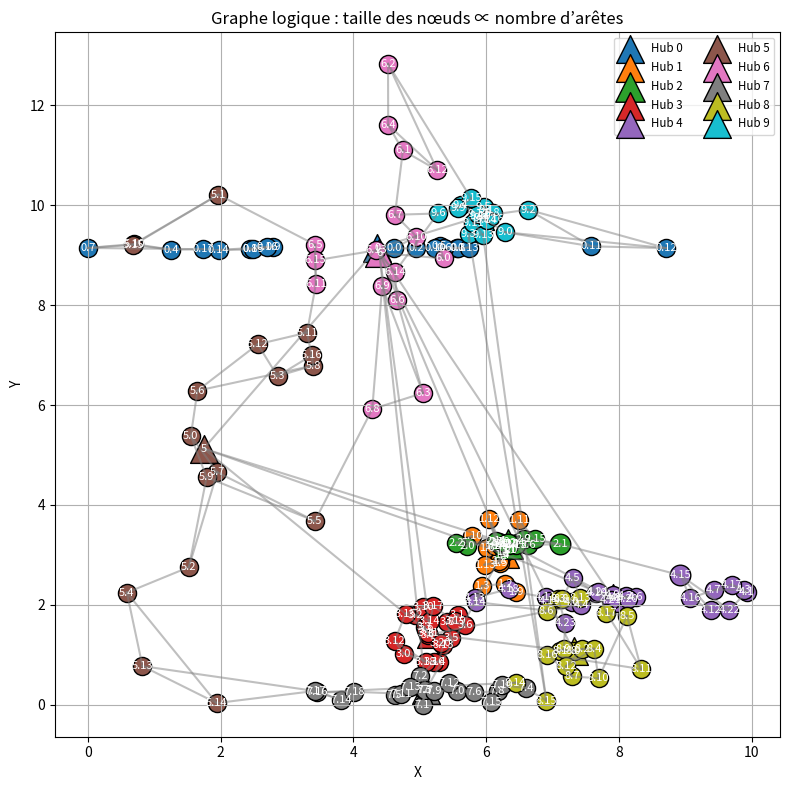

Source code (Python):
#!/usr/bin/env python3
# -*- coding: utf-8 -*-

import random
import matplotlib.pyplot as plt
import pprint
import math
import matplotlib.cm as cm
import math
import random
import json
import networkx as nx

def is_connected(enriched):
    G = nx.Graph()
    for node_id, attrs in enriched.items():
        G.add_node(node_id)
        for neighbor_id in attrs['neighbours']:
            G.add_edge(node_id, neighbor_id)
    return nx.is_connected(G), G

def build_logical_graph_data(
    data,
    p_hub=0.6,
    hub_dist_thresh=10,
    k_villages=2,
    max_village_dist=None
):
    """
    Enrichit `data` en y ajoutant, pour chaque hub et chaque village :
      - 'cluster' : l'ID du hub d'origine
      - 'neighbours' : dict { voisin_id: [poids,...], ... }
    Params :
      data : {
        hub_id: {
          'x': float, 'y': float,
          'sousVilles': {sv_id: {'x','y'}, …}
        }, …
      }
      p_hub : probabilité de connexion hubs–hubs quand dist < hub_dist_thresh
      hub_dist_thresh : distance max pour relier deux hubs
      k_villages : nombre de plus proches villages à relier
      max_village_dist : distance max pour relier deux villages (None = pas de filtre)
    """
    enriched = {}
    
    # 1) Initialisation des nœuds
    for hub_id, hub in data.items():
        enriched[hub_id] = {'x': hub['x'], 'y': hub['y'],
                            'cluster': hub_id, 'neighbours': {}}
        for sv_id, coord in hub.get('sousVilles', {}).items():
            vid = f"{hub_id}.{sv_id}"
            enriched[vid] = {'x': coord['x'], 'y': coord['y'],
                             'cluster': hub_id, 'neighbours': {}}

    degres_max_hub = 4
    # 2) Connexions hub–hub
    hubs = [n for n in enriched if isinstance(n, int)]
    for i in range(len(hubs)):
        for j in range(i+1, len(hubs)):
            a, b = hubs[i], hubs[j]
            xa, ya = enriched[a]['x'], enriched[a]['y']
            xb, yb = enriched[b]['x'], enriched[b]['y']
            dist = math.hypot(xa-xb, ya-yb)

            # Degrés actuels des hubs
            deg_a = len(enriched[a]['neighbours'])
            deg_b = len(enriched[b]['neighbours'])

            if dist < hub_dist_thresh and random.random() < p_hub:
                if (deg_a >= degres_max_hub or deg_b >= degres_max_hub):
                    continue
                enriched[a]['neighbours'].setdefault(b, []).append(dist)
                enriched[b]['neighbours'].setdefault(a, []).append(dist)

    degres_max_vil = 3
    # 3) Connexion village–hub parent
    for hub_id, hub in data.items():
        for sv_id in hub.get('sousVilles', {}):
            vid = f"{hub_id}.{sv_id}"
            xa, ya = enriched[hub_id]['x'], enriched[hub_id]['y']
            xb, yb = enriched[vid]['x'], enriched[vid]['y']
            dist = math.hypot(xa-xb, ya-yb)

            # Degrés actuels des hubs
            deg_hub = len(enriched[hub_id]['neighbours'])
            deg_vil = len(enriched[vid]['neighbours'])

            if  (deg_hub >= degres_max_hub or deg_vil >= degres_max_vil):
                continue
            
            enriched[hub_id]['neighbours'].setdefault(vid, []).append(dist)
            enriched[vid]['neighbours'].setdefault(hub_id, []).append(dist)

    # 4) Connexion village–village
    villages = [n for n in enriched if isinstance(n, str)]
    for v in villages:
        xv, yv = enriched[v]['x'], enriched[v]['y']
        # distances à tous les autres villages
        dists = []
        for u in villages:
            if u == v: continue
            xu, yu = enriched[u]['x'], enriched[u]['y']
            dist = math.hypot(xv-xu, yv-yu)

            # Degrés actuels des hubs
            deg_a = len(enriched[v]['neighbours'])
            deg_b = len(enriched[u]['neighbours'])

            # si un filtre existe, on ignore les trop lointains
            if  (deg_a >= degres_max_vil or deg_b >= degres_max_vil):
                continue
            dists.append((dist, u))
        dists.sort(key=lambda t: t[0])
        # on ne prend que les k plus proches admissibles
        for dist, u in dists:
            deg_v = len(enriched[v]['neighbours'])
            deg_u = len(enriched[u]['neighbours'])
            if deg_v >= degres_max_vil or deg_u >= degres_max_vil:
                continue
            enriched[v]['neighbours'].setdefault(u, []).append(dist)
            enriched[u]['neighbours'].setdefault(v, []).append(dist)
            if len(enriched[v]['neighbours']) >= degres_max_vil:
                break
    
    #rend le graphe connexe au cas ou il ne l'est pas 
    isConnected, G = is_connected(enriched)
    if not isConnected:
        components = list(nx.connected_components(G))
        if len(components) > 1:
            for i in range(len(components) - 1):
                A = components[i]
                B = components[i + 1]

                # Relier un nœud de A à un nœud de B (le plus proche)
                min_dist = float('inf')
                best_a, best_b = None, None
                for a in A:
                    for b in B:
                        dx = enriched[a]['x'] - enriched[b]['x']
                        dy = enriched[a]['y'] - enriched[b]['y']
                        d = math.hypot(dx, dy)
                        if d < min_dist:
                            min_dist = d
                            best_a, best_b = a, b

                # Connecter manuellement
                enriched[best_a]['neighbours'].setdefault(best_b, []).append(min_dist)
                enriched[best_b]['neighbours'].setdefault(best_a, []).append(min_dist)

    return enriched

def define_cities_regions(data, MIN_X, MAX_X, MIN_Y, MAX_Y, max_iters=10):
    """
    Étend progressivement chaque point pour définir sa « boîte » périphérique
    [x1,x2]×[y1,y2] sans empiéter sur ses voisins. 
    data : dict {id: {'x':…, 'y':…}, …}
    MIN_X, MAX_X, MIN_Y, MAX_Y : bornes du cadre
    """
    # 1) On démarre en disant que chaque point peut occuper tout l'espace
    for i in data:
        data[i]['periph'] = {
            'x1': MIN_X, 'x2': MAX_X,
            'y1': MIN_Y, 'y2': MAX_Y
        }

    # 2) Boucle de réglage fin jusqu'à stabilisation (ou max_iters)
    for _ in range(max_iters):
        changed = False

        # --- Phase X : ajuster les limites gauche/droite en regardant
        # uniquement les voisins qui partagent déjà une hauteur commune
        for i, pt in data.items():
            x_i = pt['x']
            y1_i = pt['periph']['y1']
            y2_i = pt['periph']['y2']

            lefts, rights = [], []
            # pour chaque autre point
            for j, other in data.items():
                if j == i:
                    continue
                # si leurs hauteurs ne se chevauchent pas, on ignore
                y1_j = other['periph']['y1']
                y2_j = other['periph']['y2']
                if y2_i < y1_j or y2_j < y1_i:
                    continue

                # sinon on calcule le milieu en X
                x_j = other['x']
                midpoint = (x_i + x_j) / 2
                if x_j < x_i:
                    lefts.append(midpoint)
                else:
                    rights.append(midpoint)

            # on choisit la plus grande limite à gauche (ou MIN_X)
            x1_new = max(lefts) if lefts else MIN_X
            # et la plus petite à droite (ou MAX_X)
            x2_new = min(rights) if rights else MAX_X

            # si ça a bougé, on note le changement
            old = pt['periph']
            if x1_new != old['x1'] or x2_new != old['x2']:
                changed = True

            # on enregistre les nouvelles bornes
            old['x1'], old['x2'] = x1_new, x2_new

        # --- Phase Y : ajuster les limites bas/haut en ne regardant
        # que les voisins dont les bandes horizontales se recoupent
        for i, pt in data.items():
            y_i = pt['y']
            x1_i = pt['periph']['x1']
            x2_i = pt['periph']['x2']

            lowers, uppers = [], []
            for j, other in data.items():
                if j == i:
                    continue
                # si leurs bandes X ne se recoupent pas, on ignore
                x1_j = other['periph']['x1']
                x2_j = other['periph']['x2']
                if x2_i < x1_j or x2_j < x1_i:
                    continue

                # on calcule le milieu en Y
                y_j = other['y']
                midpoint = (y_i + y_j) / 2
                if y_j < y_i:
                    lowers.append(midpoint)
                else:
                    uppers.append(midpoint)

            # on prend la plus haute des limites basses (ou MIN_Y)
            y1_new = max(lowers) if lowers else MIN_Y
            # et la plus basse des limites hautes (ou MAX_Y)
            y2_new = min(uppers) if uppers else MAX_Y

            old = pt['periph']
            if y1_new != old['y1'] or y2_new != old['y2']:
                changed = True

            old['y1'], old['y2'] = y1_new, y2_new

        # si aucune limite n'a bougé, on arrête tout de suite
        if not changed:
            break

    return data

def display(data, MIN_X, MAX_X, MIN_Y, MAX_Y):
    """
    Affiche :
      - Les hubs principaux (cercles noirs) et leurs ID
      - Les sous‑villes de chaque hub (carrés orange) et leur ID hub.sousID
      - La boîte périphérique de chaque hub (segments bleus/rouges)
    data : dict {
        hub_id: {
            'x': float, 'y': float,
            'periph': {'x1','x2','y1','y2'},
            'sousVilles': {
                sous_id: {'x','y'}, …
            }
        }, …
    }
    """
    plt.figure(figsize=(8, 6))

    # 1) Hubs et leurs étiquettes
    for hub_id, attrs in data.items():
        x, y = attrs['x'], attrs['y']
        plt.scatter(x, y, marker='o', color='black',
                    label='Hub' if hub_id == 0 else "")
        plt.text(x, y, str(hub_id), fontsize=9, ha='right', va='bottom')

    # 2) Sous‑villes pour chaque hub
    for hub_id, attrs in data.items():
        for sv_id, coord in attrs.get('sousVilles', {}).items():
            x_s, y_s = coord['x'], coord['y']
            plt.scatter(x_s, y_s, marker='s', color='orange',
                        label='Sous‑ville' if (hub_id == 0 and sv_id == 0) else "")
            plt.text(x_s, y_s, f"{hub_id}.{sv_id}",
                     fontsize=7, ha='left', va='bottom')

    # 3) Boîtes périphériques (x1,x2,y1,y2) pour chaque hub
    for hub_id, attrs in data.items():
        p = attrs['periph']
        x1, x2 = p['x1'], p['x2']
        y1, y2 = p['y1'], p['y2']
        # trait bas et haut
        plt.hlines(y1, x1, x2, colors='blue',   linestyles='--', alpha=0.7)
        plt.hlines(y2, x1, x2, colors='blue',   linestyles='--', alpha=0.7)
        # trait gauche et droite
        plt.vlines(x1, y1, y2, colors='red',    linestyles='--', alpha=0.7)
        plt.vlines(x2, y1, y2, colors='red',    linestyles='--', alpha=0.7)

    # 4) Cadre et légende
    plt.xlim(MIN_X, MAX_X)
    plt.ylim(MIN_Y, MAX_Y)
    plt.xlabel('X')
    plt.ylabel('Y')
    plt.title('Hubs, sous‑villes et boîtes périphériques')
    plt.legend(loc='upper right')
    plt.grid(True)
    plt.tight_layout()
    plt.show()

def plot_graph_data(data, figsize=(8, 8),
                    base_hub_size=200, base_vill_size=20,
                    size_factor=50):
    """
    Affiche chaque nœud en taille proportionnelle à son nombre d'arêtes (degree).
    - base_hub_size : taille min pour un hub
    - base_vill_size: taille min pour un village
    - size_factor   : taille supplémentaire par arête
    """
    fig, ax = plt.subplots(figsize=figsize)

    # 1) Tracer les arêtes (une seule ligne par paire)
    drawn = set()
    for u, attrs in data.items():
        x1, y1 = attrs['x'], attrs['y']
        for v, weights in attrs['neighbours'].items():
            if (v, u) in drawn:
                continue
            x2, y2 = data[v]['x'], data[v]['y']
            ax.plot([x1, x2], [y1, y2], color='gray', alpha=0.5)
            drawn.add((u, v))

    # 2) Déterminer les clusters et leur couleur
    clusters = sorted({attrs['cluster'] for attrs in data.values()})
    cmap = plt.get_cmap('tab10', len(clusters))
    cluster_color = {c: cmap(i) for i, c in enumerate(clusters)}

    # 3) Tracer les nœuds, avec taille selon le nombre d'arêtes
    for node_id, attrs in data.items():
        x, y = attrs['x'], attrs['y']
        deg = sum(len(w_list) for w_list in attrs['neighbours'].values())
        # Choisir base size selon type
        if isinstance(node_id, int):
            size = base_hub_size + size_factor * deg
            marker = '^'
            label = f'Hub {node_id}'
        else:
            size = base_vill_size + size_factor * deg
            marker = 'o'
            label = None

        color = cluster_color[attrs['cluster']]
        ax.scatter(x, y, s=size, marker=marker,
                   color=color, edgecolor='black',
                   label=label)

        ax.text(x, y, str(node_id), fontsize=8,
                ha='center', va='center', color='white')

    # 4) Finitions
    ax.set_xlabel('X')
    ax.set_ylabel('Y')
    ax.set_title('Graphe logique : taille des nœuds ∝ nombre d’arêtes')
    ax.legend(loc='upper right', fontsize='small', ncol=2)
    ax.grid(True)
    plt.tight_layout()
    plt.show()

def generate_sub_cities(data,nb_max_ville, surface_max):
    """
    centre (center_x,center_y), rayon max max_radius,
    n_points : nombre de points,
    rate : paramètre de décroissance exponentielle (plus grand → plus concentré).
    """

    rate = 1 - nb_max_ville // 100
    all_cities = 0

    for _, city in data.items():
        min_x = city['periph']['x1']
        max_x = city['periph']['x2']
        min_y = city['periph']['y1']
        max_y = city['periph']['y2']
        center_x = city['x']
        center_y = city['y']
        all_cities += 1

        nb_min_ville = nb_max_sub_cities_per_city//2
        surface = (max_x - min_x) * (max_y - min_y)
        howBig = surface / surface_max * 100
        nb = int(4 * howBig)
        if nb > nb_max_ville:
            nb_max_ville = nb_max_ville
        n_points = random.randrange(nb_min_ville, nb_max_ville)

       # Calcul des demi-axes
        rx = max(center_x - min_x, max_x - center_x)
        ry = max(center_y - min_y, min_y - center_y)

        city.setdefault('sousVilles', {})

        for i in range(n_points):
            theta = random.uniform(0, 2*math.pi)
            # distance normale dans [0,∞), on tronque à 1 pour rester dans l'ellipse
            d = random.expovariate(rate)
            d = min(d, 1.0)
            # projection dans l’ellipse
            x = center_x + rx * d * math.cos(theta)
            y = center_y + ry * d * math.sin(theta)

            all_cities += 1
            city['sousVilles'][i] = {'x': x, 'y': y}
    
    return data, all_cities

def generate_cities(MIN_X, MAX_X, MIN_Y, MAX_Y, nb_villes):
    # Génération des coordonnées aléatoires
    xs = [random.uniform(MIN_X, MAX_X) for _ in range(nb_villes)]
    ys = [random.uniform(MIN_Y, MAX_Y) for _ in range(nb_villes)]

    data = {i : {'x': xs[i], 'y': ys[i]} for i in range(nb_villes)}

    return data

def main(nb_cities, nb_max_sub_cities_per_city, MIN_X, MAX_X, MIN_Y, MAX_Y, display_regions, display_graph, display_console, save_json):
    
    surface_max = MAX_X * MAX_Y

    data = generate_cities(MIN_X, MAX_X, MIN_Y, MAX_Y, nb_cities)
    data = define_cities_regions(data, MIN_X, MAX_X, MIN_Y, MAX_Y)
    data, all_cities = generate_sub_cities(data,nb_max_sub_cities_per_city, surface_max)
    
    if display_regions:
        display(data, MIN_X, MAX_X, MIN_Y, MAX_Y)
    
    if display_console or display_graph or save_json:
        data_final = build_logical_graph_data(data, max_village_dist=surface_max/8)
    
    if display_console:
        pprint.pprint(data_final)

    if save_json:
        with open(f'urbain_network_{all_cities}_cities.json', 'w', encoding='utf-8') as f:
            json.dump(data_final, f, ensure_ascii=False, indent=2)
       
    if display_graph:
        plot_graph_data(data_final)

if __name__ == "__main__":

    nb_cities = 10 # Nombre de hubs
    nb_max_sub_cities_per_city = 30
    MIN_X, MAX_X, MIN_Y, MAX_Y = 0, 10, 0, 10 #cadre

    display_regions = False
    display_graph = True
    display_console = False
    save_json = True

    main(nb_cities, nb_max_sub_cities_per_city, MIN_X, MAX_X, MIN_Y, MAX_Y, display_regions, display_graph, display_console, save_json)
